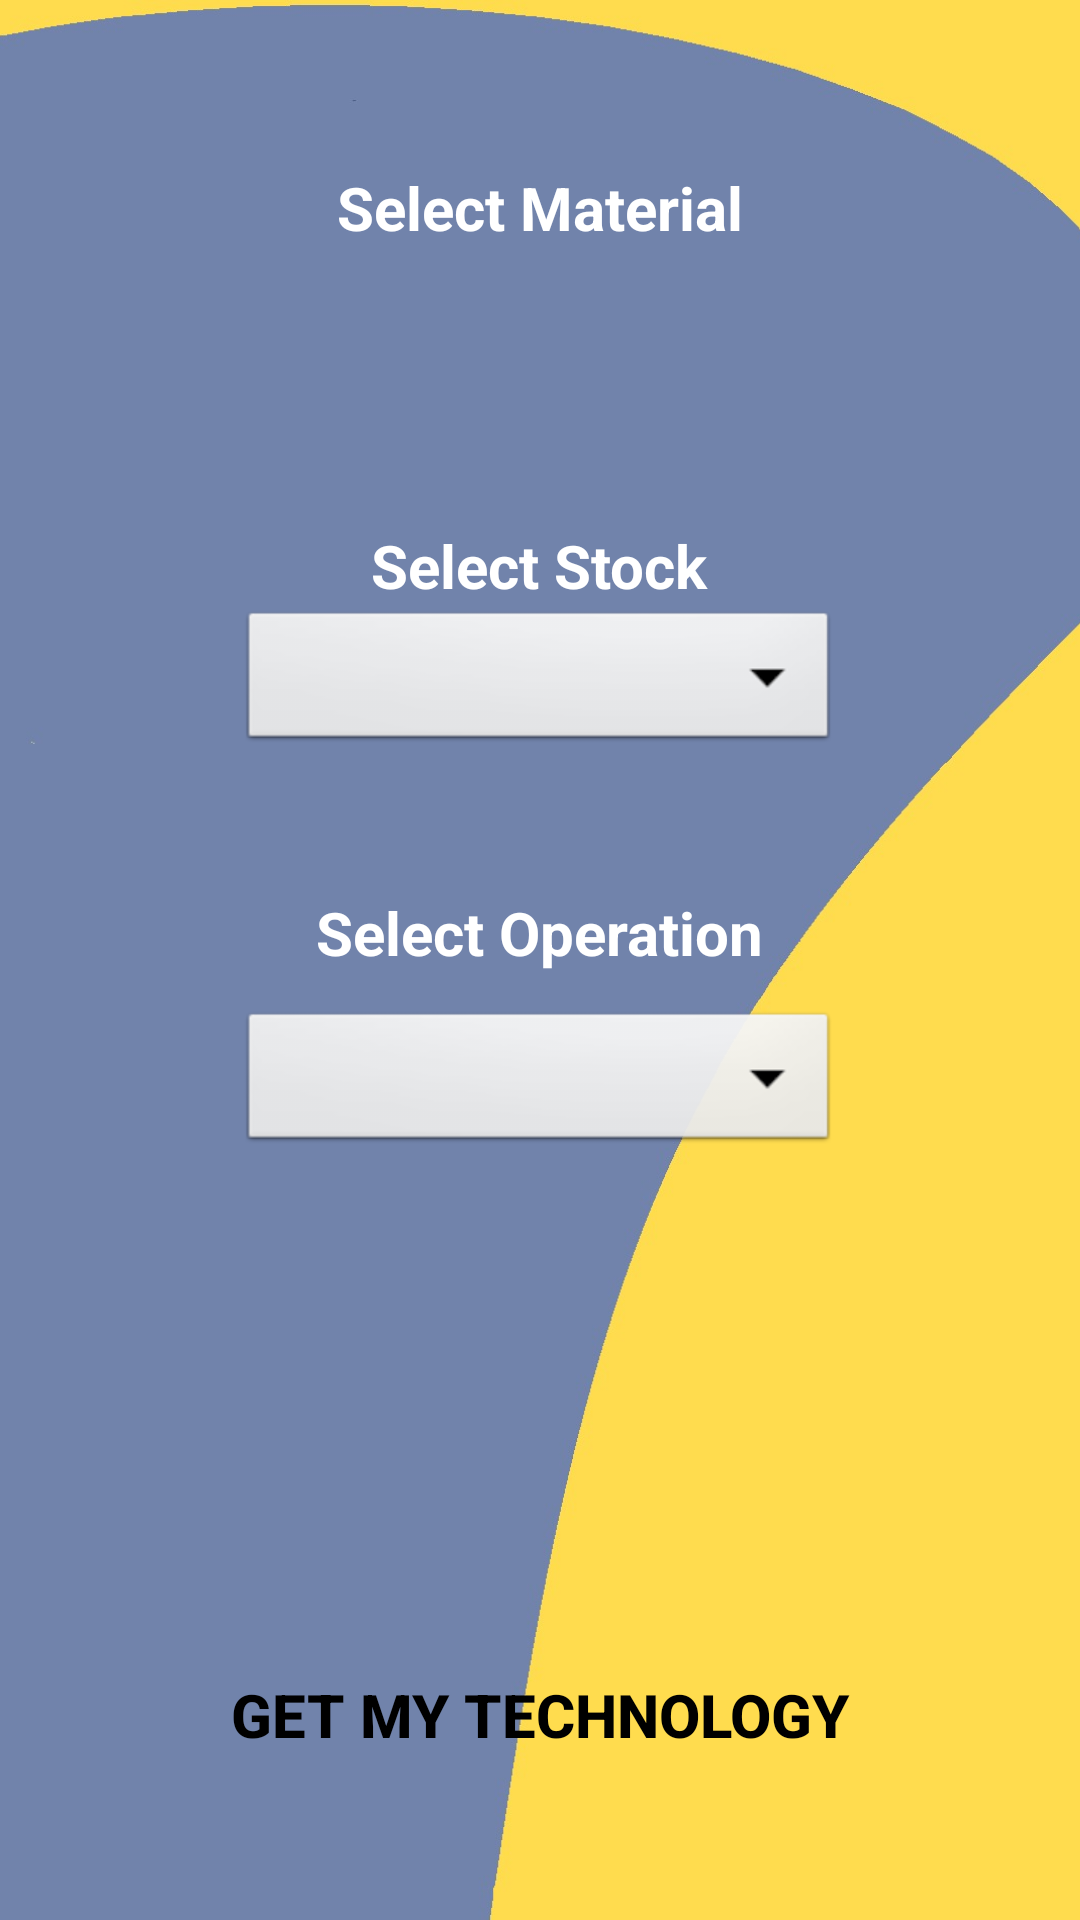

Produce the Android XML layout that renders to this screen, including the resource entries it uses.
<!-- AndroidManifest.xml: application theme AppTheme -->
<!-- res/layout/activity_material_select.xml -->
<?xml version="1.0" encoding="utf-8"?>
<androidx.constraintlayout.widget.ConstraintLayout xmlns:android="http://schemas.android.com/apk/res/android"
    xmlns:app="http://schemas.android.com/apk/res-auto"
    xmlns:tools="http://schemas.android.com/tools"
    android:id="@+id/constrain"
    android:layout_width="match_parent"
    android:layout_height="match_parent"
    android:orientation="vertical"
    android:scrollbarSize="@dimen/activity_vertical_margin"
    tools:context=".myTechnology.MyTechnologySelector">

    <ImageView
        android:id="@+id/imageViewBackground"
        android:layout_width="0dp"
        android:layout_height="wrap_content"
        android:background="@drawable/yellow_cube"
        android:contentDescription="@string/todo"
        android:scaleType="centerCrop"
        app:layout_constraintBottom_toBottomOf="parent"
        app:layout_constraintEnd_toEndOf="parent"
        app:layout_constraintHorizontal_bias="0.0"
        app:layout_constraintStart_toStartOf="parent"
        app:layout_constraintTop_toTopOf="parent"
        app:layout_constraintVertical_bias="0.0"
        app:srcCompat="@drawable/tap_screen" />

    <TextView
        android:id="@+id/tv_material"
        android:layout_width="200dp"
        android:layout_height="wrap_content"
        android:text="@string/myTechnology"
        android:textAlignment="center"
        android:textColor="@android:color/background_light"
        android:textSize="20sp"
        android:textStyle="bold"
        app:layout_constraintBottom_toTopOf="@+id/spinnerMaterial"
        app:layout_constraintEnd_toEndOf="parent"
        app:layout_constraintStart_toStartOf="parent"
        app:layout_constraintTop_toTopOf="parent"
        app:layout_constraintVertical_bias="1.0" />

    <Spinner
        android:id="@+id/spinnerMaterial"
        android:layout_width="0dp"
        android:layout_height="wrap_content"
        android:layout_marginTop="10dp"
        android:forceDarkAllowed="false"
        android:scrollbarAlwaysDrawHorizontalTrack="false"
        android:scrollbarAlwaysDrawVerticalTrack="false"
        android:spinnerMode="dialog"
        android:textAlignment="center"
        android:touchscreenBlocksFocus="false"
        app:layout_constraintBottom_toBottomOf="parent"
        app:layout_constraintEnd_toEndOf="parent"
        app:layout_constraintHorizontal_bias="0.0"
        app:layout_constraintStart_toStartOf="parent"
        app:layout_constraintTop_toTopOf="@+id/imageViewBackground"
        app:layout_constraintVertical_bias="0.12"
        tools:targetApi="q" />

    <Spinner
        android:id="@+id/spinnerStock"
        style="@android:style/Widget.Spinner.DropDown"
        android:layout_width="200dp"
        android:layout_height="50dp"
        android:spinnerMode="dialog"
        android:textAlignment="center"
        android:verticalScrollbarPosition="defaultPosition"
        app:layout_constraintBottom_toBottomOf="parent"
        app:layout_constraintEnd_toEndOf="parent"
        app:layout_constraintHorizontal_bias="0.498"
        app:layout_constraintStart_toStartOf="parent"
        app:layout_constraintTop_toBottomOf="@+id/spinnerMaterial"
        app:layout_constraintVertical_bias="0.197" />

    <Spinner
        android:id="@+id/spinnerDiameter"
        style="@android:style/Widget.Spinner.DropDown"
        android:layout_width="200dp"
        android:layout_height="50dp"
        android:spinnerMode="dialog"
        android:textAlignment="center"
        android:verticalScrollbarPosition="defaultPosition"
        app:layout_constraintBottom_toBottomOf="parent"
        app:layout_constraintEnd_toEndOf="parent"
        app:layout_constraintHorizontal_bias="0.498"
        app:layout_constraintStart_toStartOf="parent"
        app:layout_constraintTop_toBottomOf="@+id/spinnerStock"
        app:layout_constraintVertical_bias="0.248" />

    <TextView
        android:id="@+id/textViewSelectStock"
        android:layout_width="200dp"
        android:layout_height="wrap_content"
        android:text="@string/select_stock"
        android:textAlignment="center"
        android:textColor="@android:color/background_light"
        android:textSize="20sp"
        android:textStyle="bold"
        app:layout_constraintBottom_toTopOf="@+id/spinnerStock"
        app:layout_constraintEnd_toEndOf="parent"
        app:layout_constraintHorizontal_bias="0.498"
        app:layout_constraintStart_toStartOf="parent"
        app:layout_constraintTop_toBottomOf="@+id/spinnerMaterial"
        app:layout_constraintVertical_bias="1.0" />

    <TextView
        android:id="@+id/textViewSelectOperation"
        android:layout_width="200dp"
        android:layout_height="wrap_content"
        android:text="@string/select_operation"
        android:textAlignment="center"
        android:textColor="@android:color/background_light"
        android:textSize="20sp"
        android:textStyle="bold"
        app:layout_constraintBottom_toTopOf="@+id/spinnerDiameter"
        app:layout_constraintEnd_toEndOf="parent"
        app:layout_constraintHorizontal_bias="0.497"
        app:layout_constraintStart_toStartOf="parent"
        app:layout_constraintTop_toBottomOf="@+id/spinnerStock"
        app:layout_constraintVertical_bias="0.802" />

    <Button
        android:id="@+id/button"
        android:layout_width="300dp"
        android:layout_height="wrap_content"
        android:layout_marginBottom="16dp"
        android:background="@drawable/custom_button_third_screen"
        android:onClick="calculateTechnology"
        android:text="@string/getMyTechnology"
        android:textColor="@android:color/background_dark"
        android:textSize="20sp"
        android:textStyle="bold"
        app:layout_constraintBottom_toBottomOf="parent"
        app:layout_constraintEnd_toEndOf="parent"
        app:layout_constraintHorizontal_bias="0.495"
        app:layout_constraintStart_toStartOf="parent"
        app:layout_constraintTop_toBottomOf="@+id/spinnerDiameter"
        app:layout_constraintVertical_bias="0.851" />

</androidx.constraintlayout.widget.ConstraintLayout>
<!-- resources referenced by this layout -->
<resources>
  <!-- drawable tap_screen: jpg bitmap (drawable, 32059 bytes) -->
  <!-- drawable yellow_cube: png bitmap (drawable-v24, 30969 bytes) -->
  <string name="getMyTechnology">Get My Technology</string>
  <string name="myTechnology">Select Material</string>
  <string name="select_operation">Select Operation</string>
  <string name="select_stock">Select Stock</string>
  <string name="todo" />
  <style name="AppTheme" parent="Theme.AppCompat.Light.NoActionBar">
          
          <item name="colorPrimary">@color/colorPrimary</item>
          <item name="colorPrimaryDark">@color/colorAccent</item>
          <item name="colorAccent">@color/colorAccent</item>
      </style>
  <color name="colorPrimary">#ECEADB</color>
  <color name="colorAccent">#B50A0B0B</color>
</resources>
